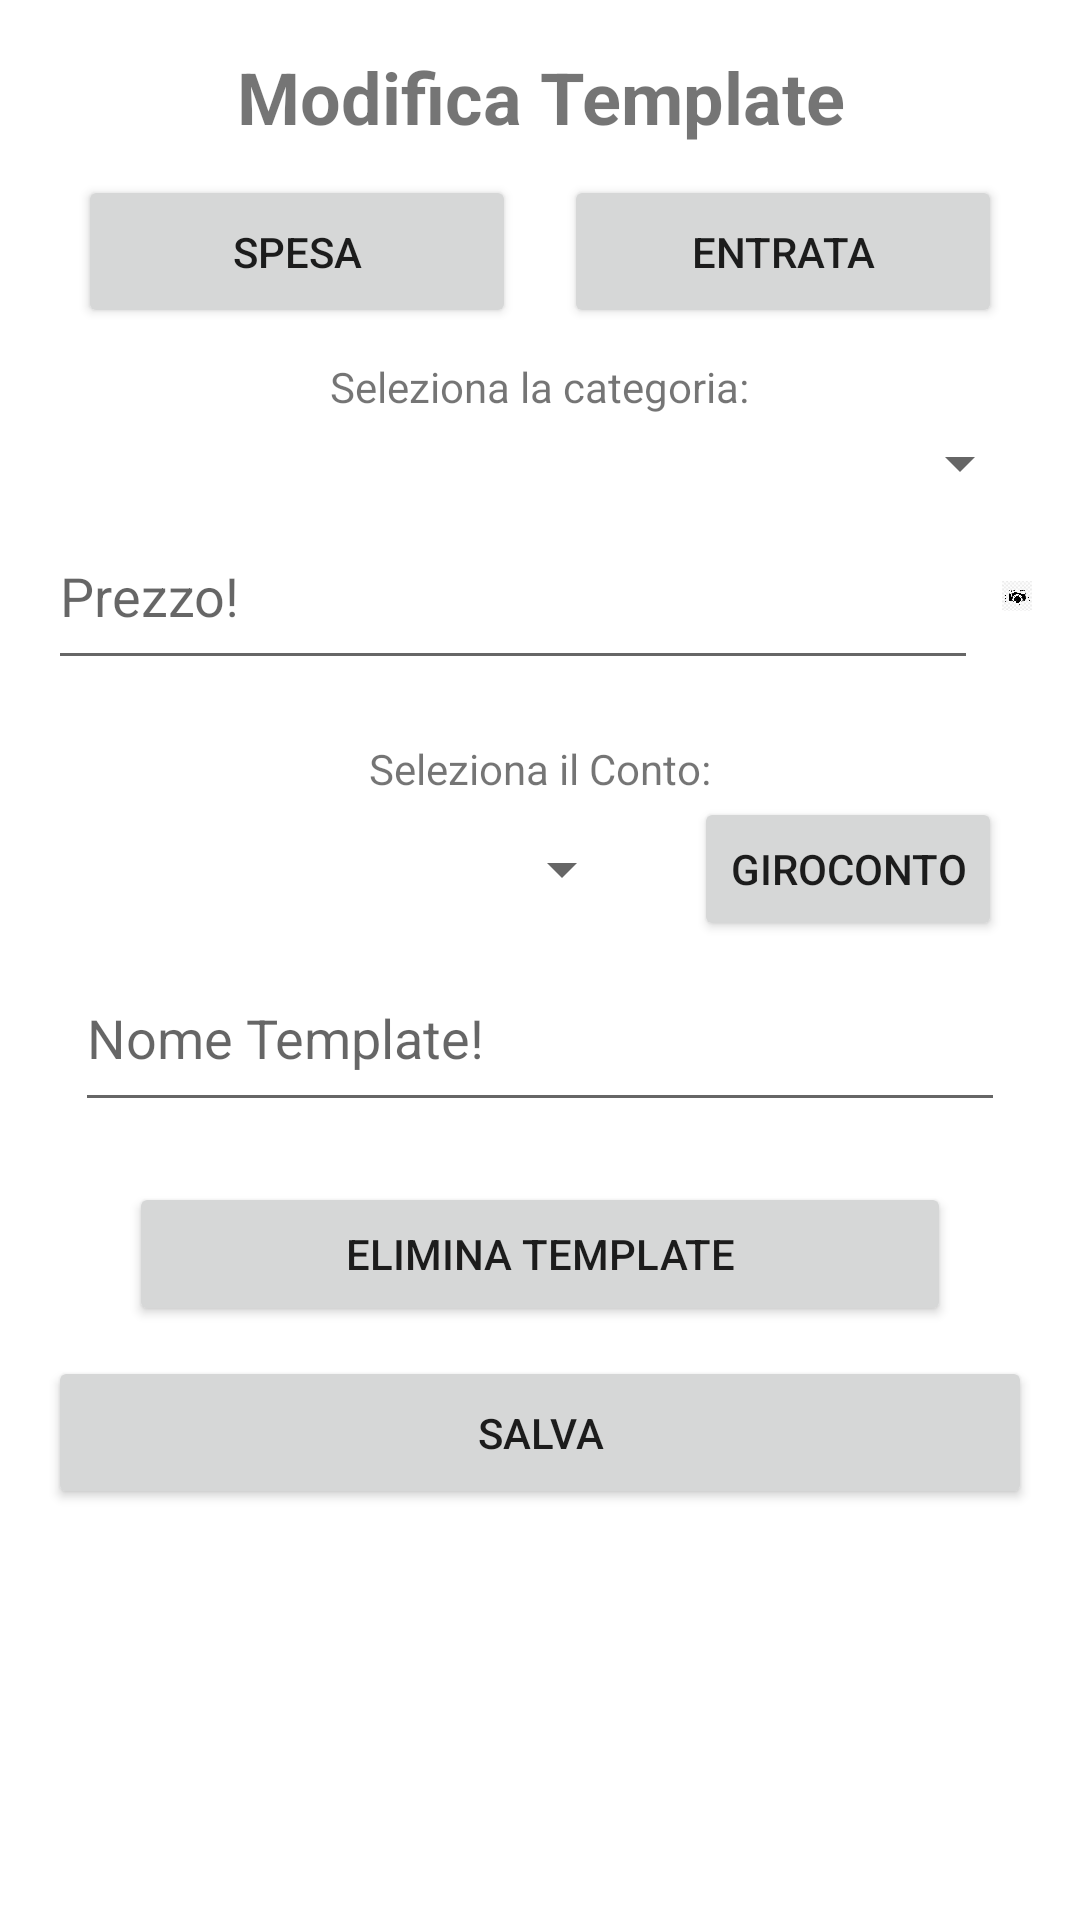

Produce the Android XML layout that renders to this screen, including the resource entries it uses.
<!-- AndroidManifest.xml: application theme Base.Theme.CashFlow -->
<!-- res/layout/fragment_edit_template.xml -->
<?xml version="1.0" encoding="utf-8"?>
<LinearLayout xmlns:android="http://schemas.android.com/apk/res/android"
    xmlns:app="http://schemas.android.com/apk/res-auto"

    android:layout_width="match_parent"
    android:layout_height="match_parent"
    android:enableOnBackInvokedCallback="true"
    android:orientation="vertical"
    android:padding="16dp">

    <TextView
        android:layout_width="wrap_content"
        android:layout_height="wrap_content"
        android:layout_gravity="center_horizontal"
        android:gravity="center"
        android:text="Modifica Template"
        android:textSize="24sp"
        android:textStyle="bold" />

    <LinearLayout
        android:id="@+id/expenseIncomeLayout"
        android:layout_width="match_parent"
        android:layout_height="wrap_content"
        android:layout_margin="10dp"
        android:orientation="horizontal">

        <Button
            android:id="@+id/expenseButton"
            android:layout_width="0dp"
            android:layout_height="wrap_content"
            android:layout_marginEnd="8dp"
            android:layout_weight="1"
            android:paddingTop="16dp"
            android:paddingBottom="16dp"
            android:text="Spesa" />

        <Button
            android:id="@+id/incomeButton"
            android:layout_width="0dp"
            android:layout_height="wrap_content"
            android:layout_marginStart="8dp"
            android:layout_weight="1"
            android:paddingTop="16dp"
            android:paddingBottom="16dp"
            android:text="Entrata" />


    </LinearLayout>

    <TextView
        android:layout_width="wrap_content"
        android:layout_height="wrap_content"
        android:layout_gravity="center_horizontal"
        android:text="Seleziona la categoria:" />

    <Spinner
        android:id="@+id/categorySpinner"
        android:layout_width="match_parent"
        android:layout_height="wrap_content"
        android:hint="Scegli un conto"
        android:paddingTop="16dp"
        android:paddingBottom="16dp" />


    
    <LinearLayout
        android:id="@+id/accountLayout"
        android:layout_width="wrap_content"
        android:layout_height="wrap_content"
        android:orientation="horizontal">

        <EditText
            android:id="@+id/numberEditText"
            android:layout_width="310dp"
            android:layout_height="wrap_content"
            android:hint="Prezzo!"
            android:inputType="numberDecimal"
            android:paddingTop="16dp"
            android:paddingBottom="16dp" />

        <ImageView
            android:id="@+id/cameraButton"
            android:layout_width="wrap_content"
            android:layout_height="match_parent"
            android:layout_gravity="center_vertical"
            android:layout_marginStart="8dp"
            android:contentDescription="Icona della fotocamera"
            android:src="@drawable/fotocamera" />
    </LinearLayout>


    <TextView
        android:layout_width="wrap_content"
        android:layout_height="wrap_content"
        android:layout_gravity="center_horizontal"
        android:layout_marginTop="20dp"
        android:text="Seleziona il Conto:" />

    <LinearLayout
        android:id="@+id/accountLayout2"
        android:layout_width="match_parent"
        android:layout_height="wrap_content"
        android:layout_marginLeft="10dp"
        android:layout_marginRight="10dp"
        android:layout_marginBottom="10dp"
        android:gravity="center_vertical"
        android:orientation="horizontal">

        <Spinner
            android:id="@+id/accountSpinner"
            android:layout_width="match_parent"
            android:layout_height="wrap_content"
            android:layout_weight="1"
            android:hint="Scegli un conto"
            android:padding="10dp"
            android:text="Account" />

        <Button
            android:id="@+id/girocontoButton"
            android:layout_width="wrap_content"
            android:layout_height="wrap_content"
            android:layout_marginStart="20dp"
            android:text="Giroconto" />


    </LinearLayout>


    <TextView
        android:id="@+id/textViewTitle"
        android:layout_width="match_parent"
        android:layout_height="wrap_content"
        android:layout_margin="10dp"
        android:gravity="center_horizontal"
        android:text="Nuovo Giroconto"
        android:textSize="24sp"
        android:textStyle="bold"
        android:visibility="gone" />

    <TextView
        android:id="@+id/textViewProvenienza"
        android:layout_width="match_parent"
        android:layout_height="wrap_content"
        android:gravity="center_horizontal"
        android:text="Provenienza"
        android:visibility="gone" />

    <Spinner
        android:id="@+id/accountSpinnerProv"
        android:layout_width="wrap_content"
        android:layout_height="50dp"
        android:gravity="center_horizontal"
        android:visibility="gone" />

    <TextView
        android:id="@+id/textViewArrivo"
        android:layout_width="match_parent"
        android:layout_height="wrap_content"
        android:gravity="center_horizontal"
        android:text="Arrivo"
        android:visibility="gone" />

    <Spinner
        android:id="@+id/accountSpinnerArrivo"
        android:layout_width="wrap_content"
        android:layout_height="50dp"
        android:gravity="center_horizontal"
        android:visibility="gone" />


    <LinearLayout
        android:id="@+id/accountLayout3"
        android:layout_width="match_parent"
        android:layout_height="wrap_content"
        android:layout_margin="10dp"
        android:gravity="center_vertical"
        android:orientation="horizontal"
        android:visibility="gone">

        <Spinner
            android:id="@+id/timeSpinner"
            android:layout_width="match_parent"
            android:layout_height="wrap_content"
            android:layout_weight="1"
            android:hint="Scegli la ripetizione"
            android:padding="16dp" />

        <Button
            android:id="@+id/dateEndRepButton"
            android:layout_width="wrap_content"
            android:layout_height="wrap_content"
            android:layout_gravity="center_horizontal"
            android:text="Seleziona Data Fine" />

    </LinearLayout>

    <EditText
        android:id="@+id/setNameTemplate"
        android:layout_width="310dp"
        android:layout_height="wrap_content"
        android:layout_gravity="center_horizontal"
        android:hint="Nome Template!"
        android:paddingBottom="16dp" />


    <Button
        android:id="@+id/deleteButton"
        android:layout_width="match_parent"
        android:layout_height="wrap_content"
        android:layout_marginHorizontal="27dp"
        android:layout_marginTop="20dp"
        android:paddingTop="8dp"
        android:paddingBottom="8dp"
        android:text="ELIMINA TEMPLATE" />

    
    <Button
        android:id="@+id/doneButton"
        android:layout_width="match_parent"
        android:layout_height="wrap_content"
        android:layout_marginTop="10dp"
        android:paddingTop="16dp"
        android:paddingBottom="16dp"
        android:text="SALVA" />


</LinearLayout>
<!-- resources referenced by this layout -->
<resources>
  <!-- drawable fotocamera: jpeg bitmap (drawable, 29345 bytes) -->
  <style name="Base.Theme.CashFlow" parent="Theme.MaterialComponents.Light.DarkActionBar">
          
          <item name="colorPrimary">@color/green_light_background</item>
          <item name="colorOnPrimary">@color/white</item>
          <item name="android:statusBarColor">@color/green_light_background</item>
          <item name="windowActionBar">false</item>
          <item name="windowNoTitle">true</item>
          <item name="textFillColor">@color/white</item>
  
      </style>
  <color name="green_light_background">#7ad95f</color>
  <color name="white">#FFFFFFFF</color>
</resources>
